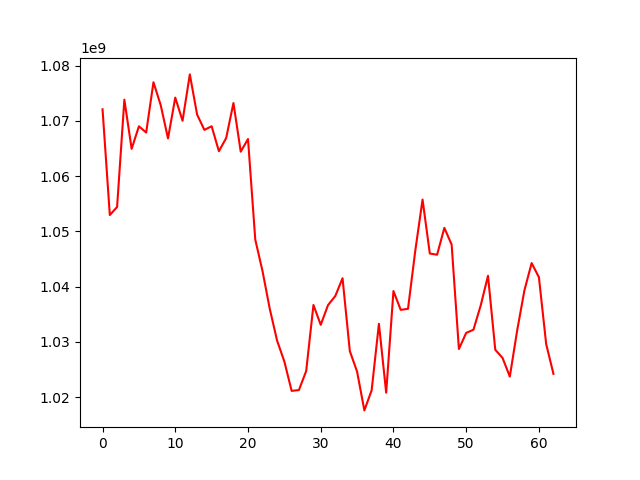

The table this chart was drawn from, first rows:
, 0
0, 1072071962
1, 1052939764
2, 1054397781
3, 1073817154
4, 1064915539
5, 1068998285
6, 1067868964
7, 1076972036
8, 1072813934
9, 1066805550
10, 1074192905
11, 1069989663
12, 1078389839
13, 1071128356
14, 1068348822
15, 1069008027
16, 1064487096
17, 1066879429
18, 1073214011
19, 1064404687
20, 1066698417
21, 1048493878
22, 1042767705
23, 1035916144
24, 1030222653
25, 1026425967
26, 1021121119
27, 1021267436
28, 1024708366
29, 1036670214
30, 1033069259
31, 1036635192
32, 1038280791
33, 1041509440
34, 1028327967
35, 1024600620
36, 1017588670
37, 1021219574
38, 1033261949
39, 1020791322
40, 1039189611
41, 1035780762
42, 1035973402
43, 1046469218
44, 1055739017
45, 1045976422
46, 1045756983
47, 1050618093
48, 1047583362
49, 1028694496
50, 1031616025
51, 1032183944
52, 1036595558
53, 1041949797
54, 1028556777
55, 1027085244
56, 1023704622
57, 1031974250
58, 1039266183
59, 1044250720
... 3 more rows
